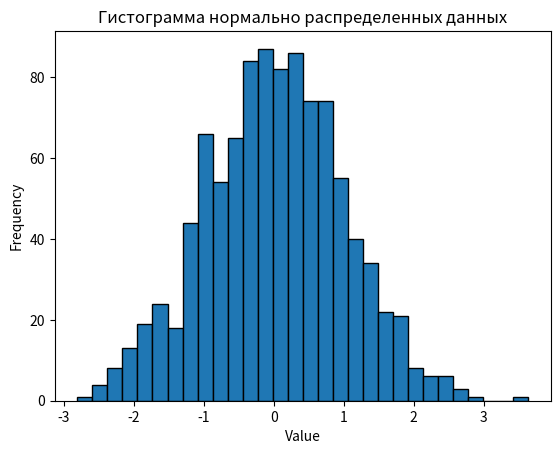

Reproduce this figure in Python.
import numpy as np
import matplotlib.pyplot as plt


# Параметры нормального распределения
mean = 0 # Среднее значение
std_dev = 1 # Стандартное отклонение
num_samples = 1000 # Количество выборок

# Генерируем случайные числа, распределенные в соответствии с нормальным распределением
data = np.random.normal(mean, std_dev, num_samples)

# Создать гистограмму
plt.hist(data, bins=30, edgecolor='black')
plt.title('Гистограмма нормально распределенных данных')
plt.xlabel('Value')
plt.ylabel('Frequency')
plt.show()
